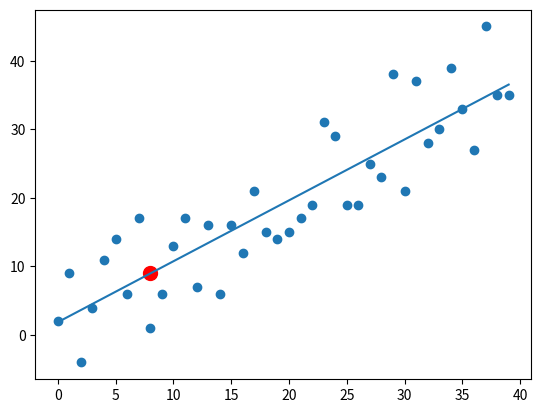

Python code for this plot:
from statistics import mean
import numpy as np
import matplotlib.pyplot as plt
import random

#xs = np.array([1,2,3,4,5,6,7], dtype=np.float64)
#ys = np.array([4,5,8,5,7,6,9], dtype=np.float64)



def create_dataset(hm, variance, step=2, correlation=False):
    val = 1
    ys = []
    for i in range(hm):
        y =  val + random.randrange(-variance, variance)
        ys.append(y)
        if correlation and correlation =='pos':
            val+=step
        elif correlation and correlation =='neg':
            val-=step
    xs = [i for i in range(len(ys))]        
    return np.array(xs, dtype=np.float64), np.array(ys, dtype=np.float64)
    
    

def best_fit_slope_and_intercept(xs,ys):
    m = ( ( mean(xs)*mean(ys) - mean(xs*ys) )  /
        ( mean(xs)*mean(xs) -  mean(xs*xs) ) )    
    b = mean(ys) - m*mean(xs)
    return m,b

def squared_error(ys_orig, ys_line):    
    return sum((ys_orig-ys_line)*(ys_orig-ys_line))
    
def coefficient_of_determination(ys_orig, ys_line):
    y_mean_line = [mean(ys_orig) for y in ys_orig]
    squred_error_regr = squared_error(ys_orig, ys_line)
    squred_error_y_mean = squared_error(ys_orig, y_mean_line)
    return 1 -  ( squred_error_regr / squred_error_y_mean )



xs, ys = create_dataset(40, 10, 1, correlation='pos')    
m,b = best_fit_slope_and_intercept(xs,ys)
regiression_line = [m*x+b for x in xs]

predict_x = 8
predict_y = m*predict_x +b

r_squared =  coefficient_of_determination(ys, regiression_line)

print(r_squared)
plt.scatter(xs,ys)
plt.scatter(predict_x,predict_y,s=100,color='r')
plt.plot(xs,regiression_line)
plt.show()